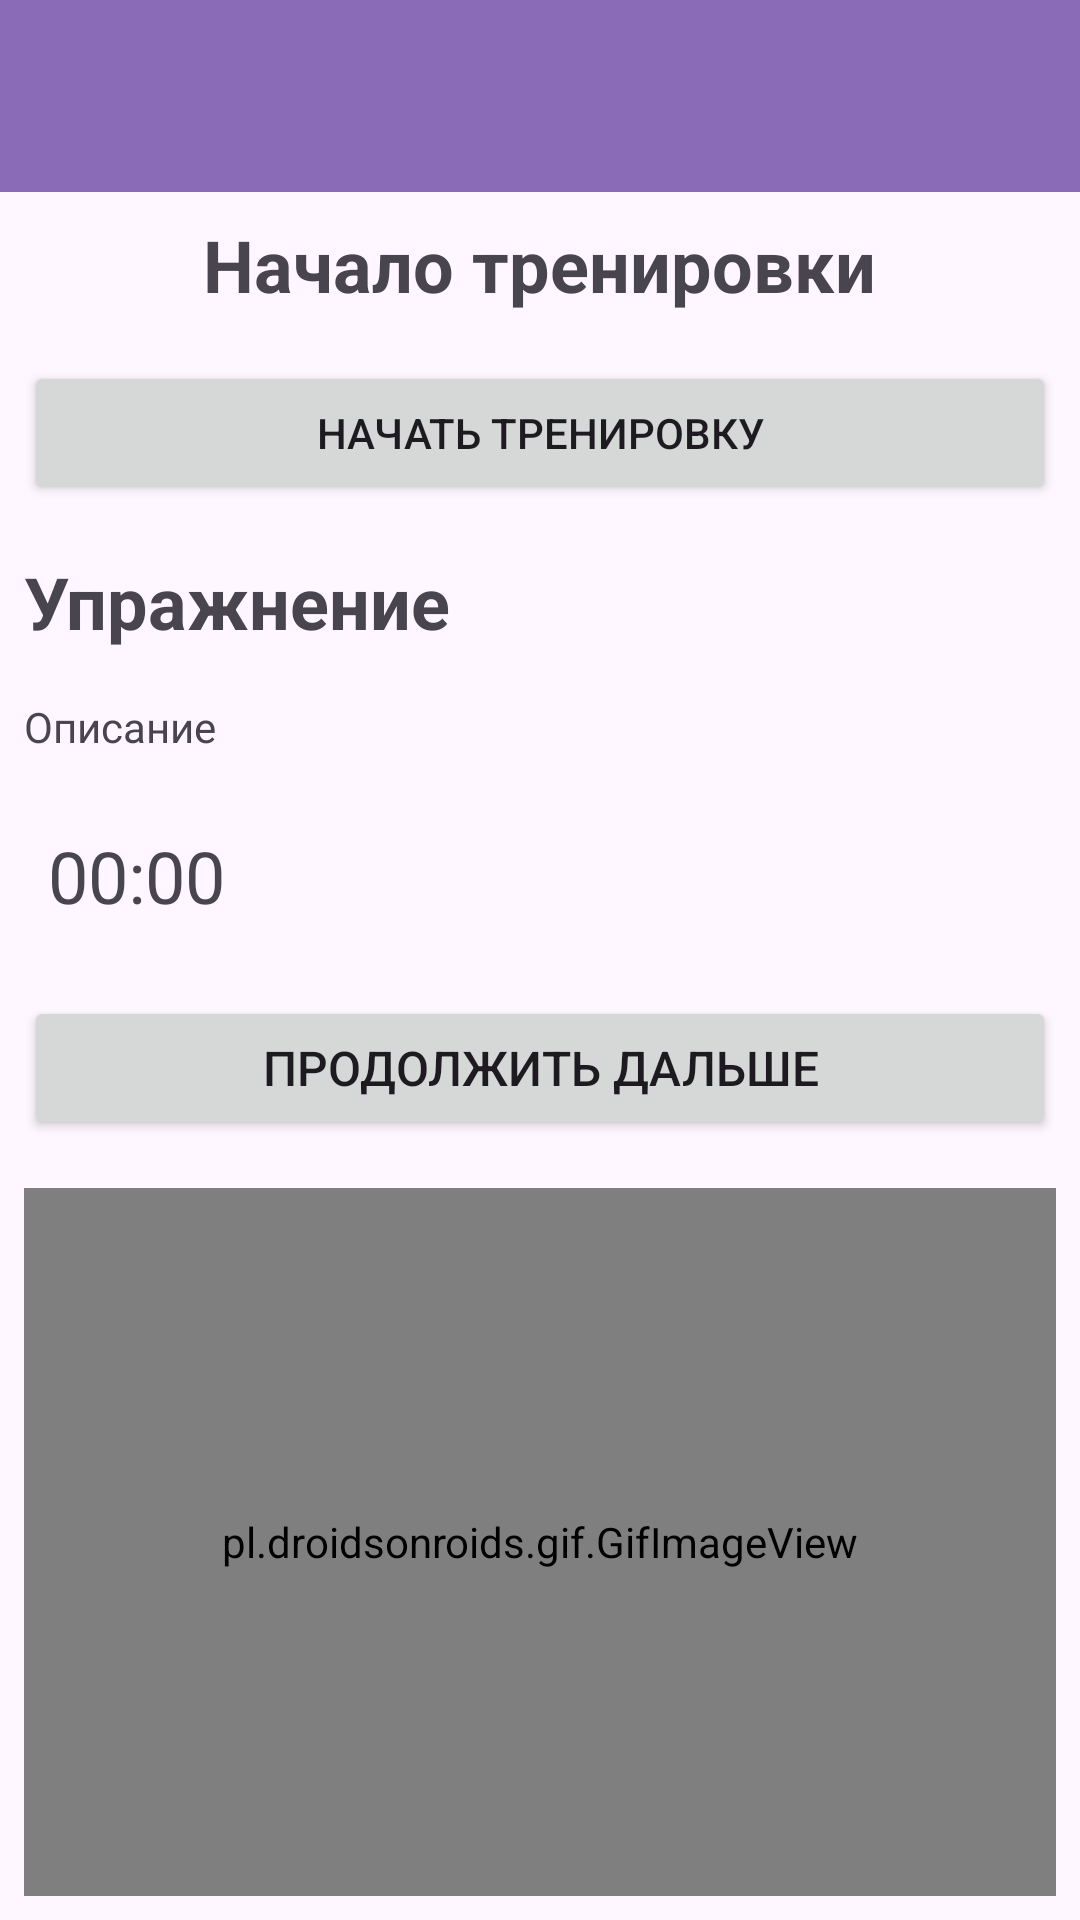

Reconstruct the res/layout file that produces this screen, plus the resources it refers to.
<!-- AndroidManifest.xml: application theme Theme.Urban_Module13_MyTrainingSession -->
<!-- res/layout/activity_exercise.xml -->
<?xml version="1.0" encoding="utf-8"?>
<LinearLayout xmlns:android="http://schemas.android.com/apk/res/android"
    xmlns:app="http://schemas.android.com/apk/res-auto"
    xmlns:tools="http://schemas.android.com/tools"
    android:id="@+id/main"
    android:layout_width="match_parent"
    android:layout_height="match_parent"
    android:orientation="vertical"
    tools:context=".ExerciseActivity">

    <androidx.appcompat.widget.Toolbar
        android:id="@+id/exerciseToolbar"
        android:layout_width="match_parent"
        android:layout_height="wrap_content"
        android:background="@color/toolbar_color"
        app:titleTextColor="@color/white"/>

    <TextView
        android:layout_width="wrap_content"
        android:layout_height="wrap_content"
        android:layout_gravity="center"
        android:layout_margin="8dp"
        android:text="Начало тренировки"
        android:textStyle="bold"
        android:textSize="24sp"/>

    <Button
        android:id="@+id/beginBTN"
        android:layout_width="match_parent"
        android:layout_height="wrap_content"
        android:layout_gravity="center"
        android:layout_margin="8dp"
        android:text="Начать тренировку" />

    <TextView
        android:id="@+id/exerciseNameTV"
        android:layout_width="wrap_content"
        android:layout_height="wrap_content"
        android:layout_margin="8dp"
        android:textStyle="bold"
        android:text="Упражнение"
        android:textSize="24sp" />

    <TextView
        android:id="@+id/exerciseDescriptionTV"
        android:layout_width="wrap_content"
        android:layout_height="wrap_content"
        android:layout_margin="8dp"
        android:text="Описание" />

    <TextView
        android:id="@+id/timerTV"
        android:layout_width="wrap_content"
        android:layout_height="wrap_content"
        android:layout_margin="16dp"
        android:text="00:00"
        android:textSize="24sp" />

    <Button
        android:id="@+id/nextBTN"
        android:layout_width="match_parent"
        android:layout_height="wrap_content"
        android:layout_margin="8dp"
        android:text="Продолжить дальше"
        android:textSize="16sp" />

    <pl.droidsonroids.gif.GifImageView
        android:id="@+id/exercisePictureIV"
        android:layout_width="match_parent"
        android:layout_height="match_parent"
        android:layout_margin="8dp" />
</LinearLayout>
<!-- resources referenced by this layout -->
<resources>
  <color name="toolbar_color">#8A6BB8</color>
  <color name="white">#FFFFFFFF</color>
  <style name="Theme.Urban_Module13_MyTrainingSession" parent="Base.Theme.Urban_Module13_MyTrainingSession" />
  <style name="Base.Theme.Urban_Module13_MyTrainingSession" parent="Theme.Material3.DayNight.NoActionBar">
          
          
      </style>
</resources>
